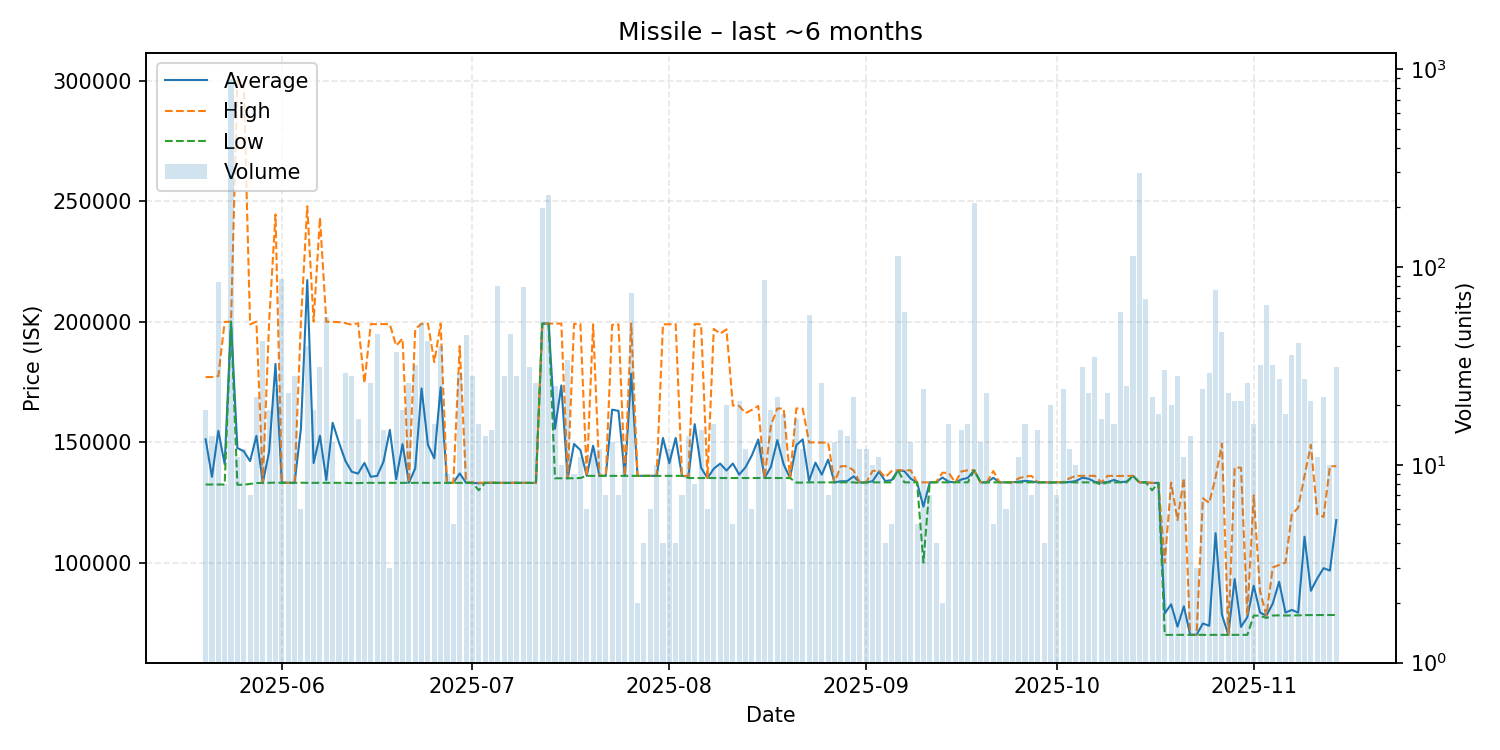

Source data for this figure (header and first rows):
date, average, highest, lowest, order_count, volume
2025-05-20, 151179, 177000, 132400, 8, 19
2025-05-21, 135586, 177000, 132400, 7, 14
2025-05-22, 154688, 177400, 132400, 20, 84
2025-05-23, 140838, 199900, 132400, 6, 8
2025-05-24, 200000, 200000, 200000, 21, 888
2025-05-25, 147545, 300000, 132300, 8, 11
2025-05-26, 146225, 299400, 132300, 5, 12
2025-05-27, 142114, 198900, 132650, 7, 7
2025-05-28, 152582, 200000, 133000, 11, 22
2025-05-29, 133102, 133200, 133100, 10, 42
2025-05-30, 146047, 200000, 133100, 10, 19
2025-05-31, 182438, 244500, 133200, 18, 24
2025-06-01, 133146, 133300, 133100, 15, 87
2025-06-02, 133100, 133100, 133100, 10, 23
2025-06-03, 133100, 133100, 133100, 4, 28
2025-06-04, 155417, 199950, 133150, 6, 6
2025-06-05, 217252, 247900, 133100, 9, 40
2025-06-06, 141332, 200000, 133100, 9, 19
2025-06-07, 152668, 243150, 133100, 16, 31
2025-06-08, 134295, 200000, 133100, 7, 56
2025-06-09, 158031, 199900, 133100, 10, 13
2025-06-10, 149775, 199800, 133100, 7, 8
2025-06-11, 142248, 199400, 133100, 11, 29
2025-06-12, 137718, 198700, 133000, 10, 28
2025-06-13, 136935, 199400, 133000, 7, 17
2025-06-14, 141400, 174550, 133100, 7, 10
2025-06-15, 135635, 199000, 133100, 14, 26
2025-06-16, 135963, 198950, 133100, 9, 46
2025-06-17, 141887, 199000, 133100, 5, 15
2025-06-18, 155033, 198900, 133100, 3, 3
2025-06-19, 134638, 190000, 133100, 6, 37
2025-06-20, 149174, 193000, 133100, 12, 19
2025-06-21, 133100, 133100, 133100, 11, 26
2025-06-22, 139122, 197000, 133100, 13, 32
2025-06-23, 172271, 199100, 133100, 21, 52
2025-06-24, 148824, 199200, 133100, 13, 42
2025-06-25, 143294, 183200, 133100, 10, 16
2025-06-26, 172758, 199200, 133100, 10, 40
2025-06-27, 133100, 133100, 133100, 6, 9
2025-06-28, 133100, 133100, 133100, 4, 5
2025-06-29, 137014, 189850, 133100, 11, 29
2025-06-30, 133118, 133300, 133100, 11, 45
2025-07-01, 133114, 133300, 133100, 7, 28
2025-07-02, 132906, 133100, 130000, 9, 16
2025-07-03, 133114, 133200, 133100, 8, 14
2025-07-04, 133113, 133200, 133100, 8, 15
2025-07-05, 133104, 133200, 133100, 12, 80
2025-07-06, 133079, 133100, 133000, 9, 28
2025-07-07, 133100, 133100, 133100, 9, 46
2025-07-08, 133107, 133200, 133100, 10, 28
2025-07-09, 133100, 133100, 133100, 9, 79
2025-07-10, 133100, 133100, 133100, 5, 31
2025-07-11, 133085, 133100, 132900, 11, 26
2025-07-12, 199200, 199200, 199200, 16, 198
2025-07-13, 199200, 199200, 199200, 7, 230
2025-07-14, 155540, 199200, 135000, 16, 25
2025-07-15, 173520, 199200, 135000, 6, 10
2025-07-16, 135000, 135000, 135000, 4, 34
2025-07-17, 149244, 199100, 135000, 7, 9
2025-07-18, 146709, 199000, 135100, 7, 11
... 119 more rows
